Photos from the image-classification dataset "images" in the GitHub repository SriniMaiya/ECG-Signal-Classification. Its 3 classes are: ARR, CHF, NSR.

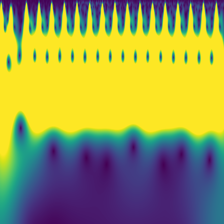
Label: CHF

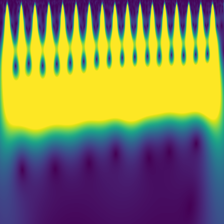
Label: CHF

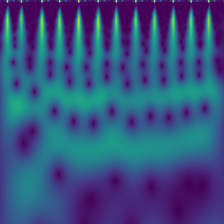
Label: ARR

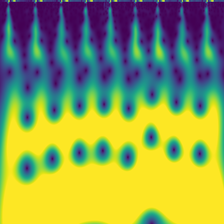
Label: NSR

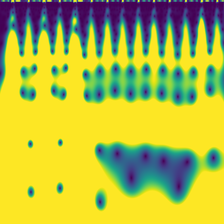
Label: ARR

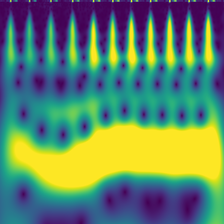
Label: NSR
